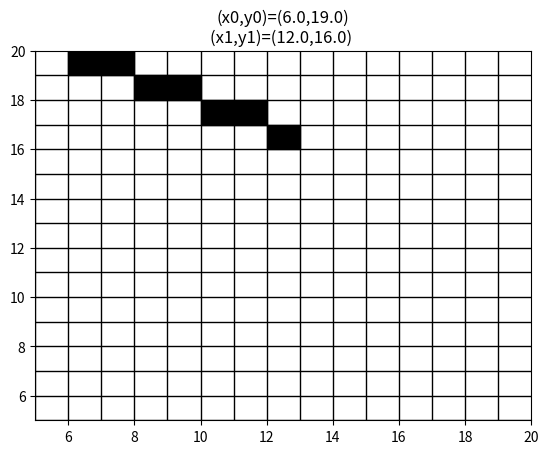

Reproduce this figure in Python.
import numpy as np
import matplotlib.pyplot as plt
import matplotlib.patches as patch


def add_net(max, min):
    for x in range(min, max):
        plt.gca().add_patch(patch.Rectangle((x, min), 0.0000000001, max, color='#000000', fill=True))
    for y in range(min, max):
        plt.gca().add_patch(patch.Rectangle((min, y), max, 0.0000000001, color='#000000', fill=True))
    pass


def bresenham_line(x0, y0, x1, y1):
    x_points = np.empty(0)
    y_points = np.empty(0)

    steep = abs(x1 - x0) > abs(y1 - y0)
    if steep:
        y0, x0 = x0, y0
        y1, x1 = x1, y1

    if y0 > y1:
        y0, y1 = y1, y0
        x0, x1 = x1, x0

    if x0 < x1:
        ystep = 1
    else:
        ystep = -1

    deltax = y1 - y0
    deltay = abs(x1 - x0)
    error = -deltax / 2
    y = x0

    for x in range(y0, y1 + 1):
        if steep:
            x_points = np.append(x_points, x)
            y_points = np.append(y_points, y)
        else:
            x_points = np.append(x_points, y)
            y_points = np.append(y_points, x)

        error = error + deltay
        if error > 0:
            y = y + ystep
            error = error - deltax
    return x_points, y_points


if __name__ == '__main__':

    # x0,y0,x1,y1
    coord = np.array([6, 19, 12, 16])

    if coord.size != 4:
        raise Exception("Illegal size of input data")
    if coord.min() == coord.max():
        raise Exception("You can do it yourself (c) Brezenhem")

    (x_pts, y_pts) = bresenham_line(x0=coord[0], y0=coord[1], x1=coord[2], y1=coord[3])

    add_net(min=coord.min()-1, max=coord.max()+1)

    for x, y in zip(x_pts, y_pts):
        plt.gca().add_patch(patch.Rectangle((x, y), 1.0, 1.0, color='#000000', fill=True))

    plt.xlim(coord.min()-1, coord.max()+1)
    plt.ylim(coord.min()-1, coord.max()+1)
    plt.title("(x0,y0)=(%.1f,%.1f)\n(x1,y1)=(%.1f,%.1f) " % (coord[0], coord[1], coord[2], coord[3]))

    # name = "(%.1f,%.1f)_(%.1f,%.1f) " % (coord[0], coord[1], coord[2], coord[3]) + ".jpg"
    # plt.savefig(name, dpi=200)
    plt.show()